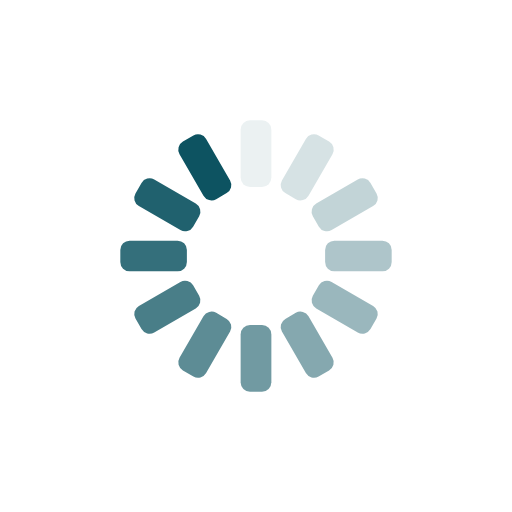
t = 0.00 s
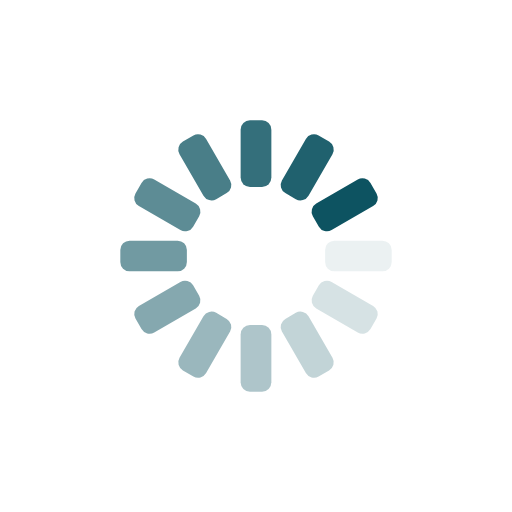
t = 0.25 s
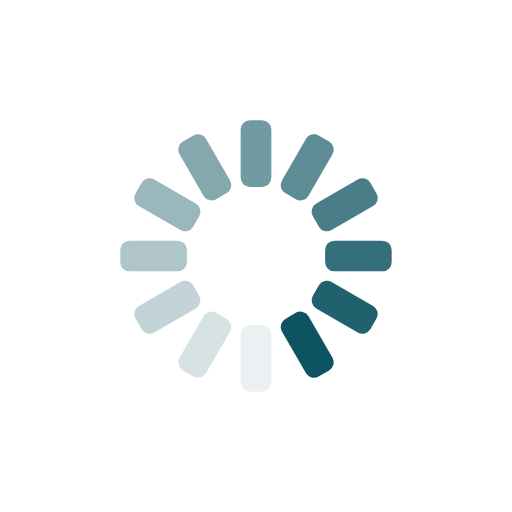
t = 0.50 s
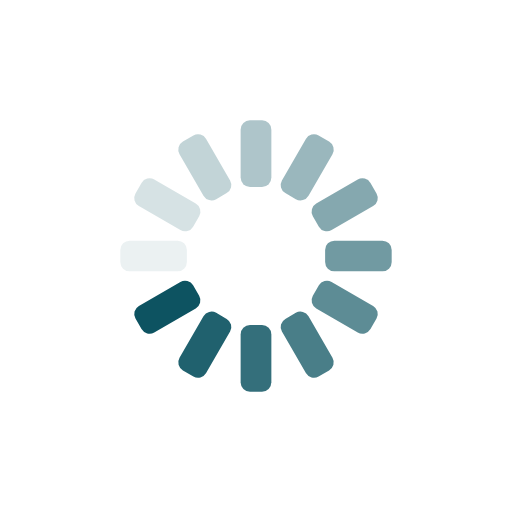
t = 0.75 s

The animated SVG that drew these frames (rendered in a browser with its animation timeline set to each time). Animation: 12 SMIL elements (animate=12); one cycle of 1.00 s, repeats indefinitely.

<?xml version="1.0" encoding="utf-8"?>
<svg xmlns="http://www.w3.org/2000/svg" xmlns:xlink="http://www.w3.org/1999/xlink" style="margin: auto; background: rgb(255, 255, 255); display: block; shape-rendering: auto;" width="200px" height="200px" viewBox="0 0 100 100" preserveAspectRatio="xMidYMid">
<g transform="rotate(0 50 50)">
  <rect x="47" y="23.5" rx="1.82" ry="1.82" width="6" height="13" fill="#0d5361">
    <animate attributeName="opacity" values="1;0" keyTimes="0;1" dur="1s" begin="-0.9166666666666666s" repeatCount="indefinite"></animate>
  </rect>
</g><g transform="rotate(30 50 50)">
  <rect x="47" y="23.5" rx="1.82" ry="1.82" width="6" height="13" fill="#0d5361">
    <animate attributeName="opacity" values="1;0" keyTimes="0;1" dur="1s" begin="-0.8333333333333334s" repeatCount="indefinite"></animate>
  </rect>
</g><g transform="rotate(60 50 50)">
  <rect x="47" y="23.5" rx="1.82" ry="1.82" width="6" height="13" fill="#0d5361">
    <animate attributeName="opacity" values="1;0" keyTimes="0;1" dur="1s" begin="-0.75s" repeatCount="indefinite"></animate>
  </rect>
</g><g transform="rotate(90 50 50)">
  <rect x="47" y="23.5" rx="1.82" ry="1.82" width="6" height="13" fill="#0d5361">
    <animate attributeName="opacity" values="1;0" keyTimes="0;1" dur="1s" begin="-0.6666666666666666s" repeatCount="indefinite"></animate>
  </rect>
</g><g transform="rotate(120 50 50)">
  <rect x="47" y="23.5" rx="1.82" ry="1.82" width="6" height="13" fill="#0d5361">
    <animate attributeName="opacity" values="1;0" keyTimes="0;1" dur="1s" begin="-0.5833333333333334s" repeatCount="indefinite"></animate>
  </rect>
</g><g transform="rotate(150 50 50)">
  <rect x="47" y="23.5" rx="1.82" ry="1.82" width="6" height="13" fill="#0d5361">
    <animate attributeName="opacity" values="1;0" keyTimes="0;1" dur="1s" begin="-0.5s" repeatCount="indefinite"></animate>
  </rect>
</g><g transform="rotate(180 50 50)">
  <rect x="47" y="23.5" rx="1.82" ry="1.82" width="6" height="13" fill="#0d5361">
    <animate attributeName="opacity" values="1;0" keyTimes="0;1" dur="1s" begin="-0.4166666666666667s" repeatCount="indefinite"></animate>
  </rect>
</g><g transform="rotate(210 50 50)">
  <rect x="47" y="23.5" rx="1.82" ry="1.82" width="6" height="13" fill="#0d5361">
    <animate attributeName="opacity" values="1;0" keyTimes="0;1" dur="1s" begin="-0.3333333333333333s" repeatCount="indefinite"></animate>
  </rect>
</g><g transform="rotate(240 50 50)">
  <rect x="47" y="23.5" rx="1.82" ry="1.82" width="6" height="13" fill="#0d5361">
    <animate attributeName="opacity" values="1;0" keyTimes="0;1" dur="1s" begin="-0.25s" repeatCount="indefinite"></animate>
  </rect>
</g><g transform="rotate(270 50 50)">
  <rect x="47" y="23.5" rx="1.82" ry="1.82" width="6" height="13" fill="#0d5361">
    <animate attributeName="opacity" values="1;0" keyTimes="0;1" dur="1s" begin="-0.16666666666666666s" repeatCount="indefinite"></animate>
  </rect>
</g><g transform="rotate(300 50 50)">
  <rect x="47" y="23.5" rx="1.82" ry="1.82" width="6" height="13" fill="#0d5361">
    <animate attributeName="opacity" values="1;0" keyTimes="0;1" dur="1s" begin="-0.08333333333333333s" repeatCount="indefinite"></animate>
  </rect>
</g><g transform="rotate(330 50 50)">
  <rect x="47" y="23.5" rx="1.82" ry="1.82" width="6" height="13" fill="#0d5361">
    <animate attributeName="opacity" values="1;0" keyTimes="0;1" dur="1s" begin="0s" repeatCount="indefinite"></animate>
  </rect>
</g>
<!-- [ldio] generated by https://loading.io/ --></svg>
